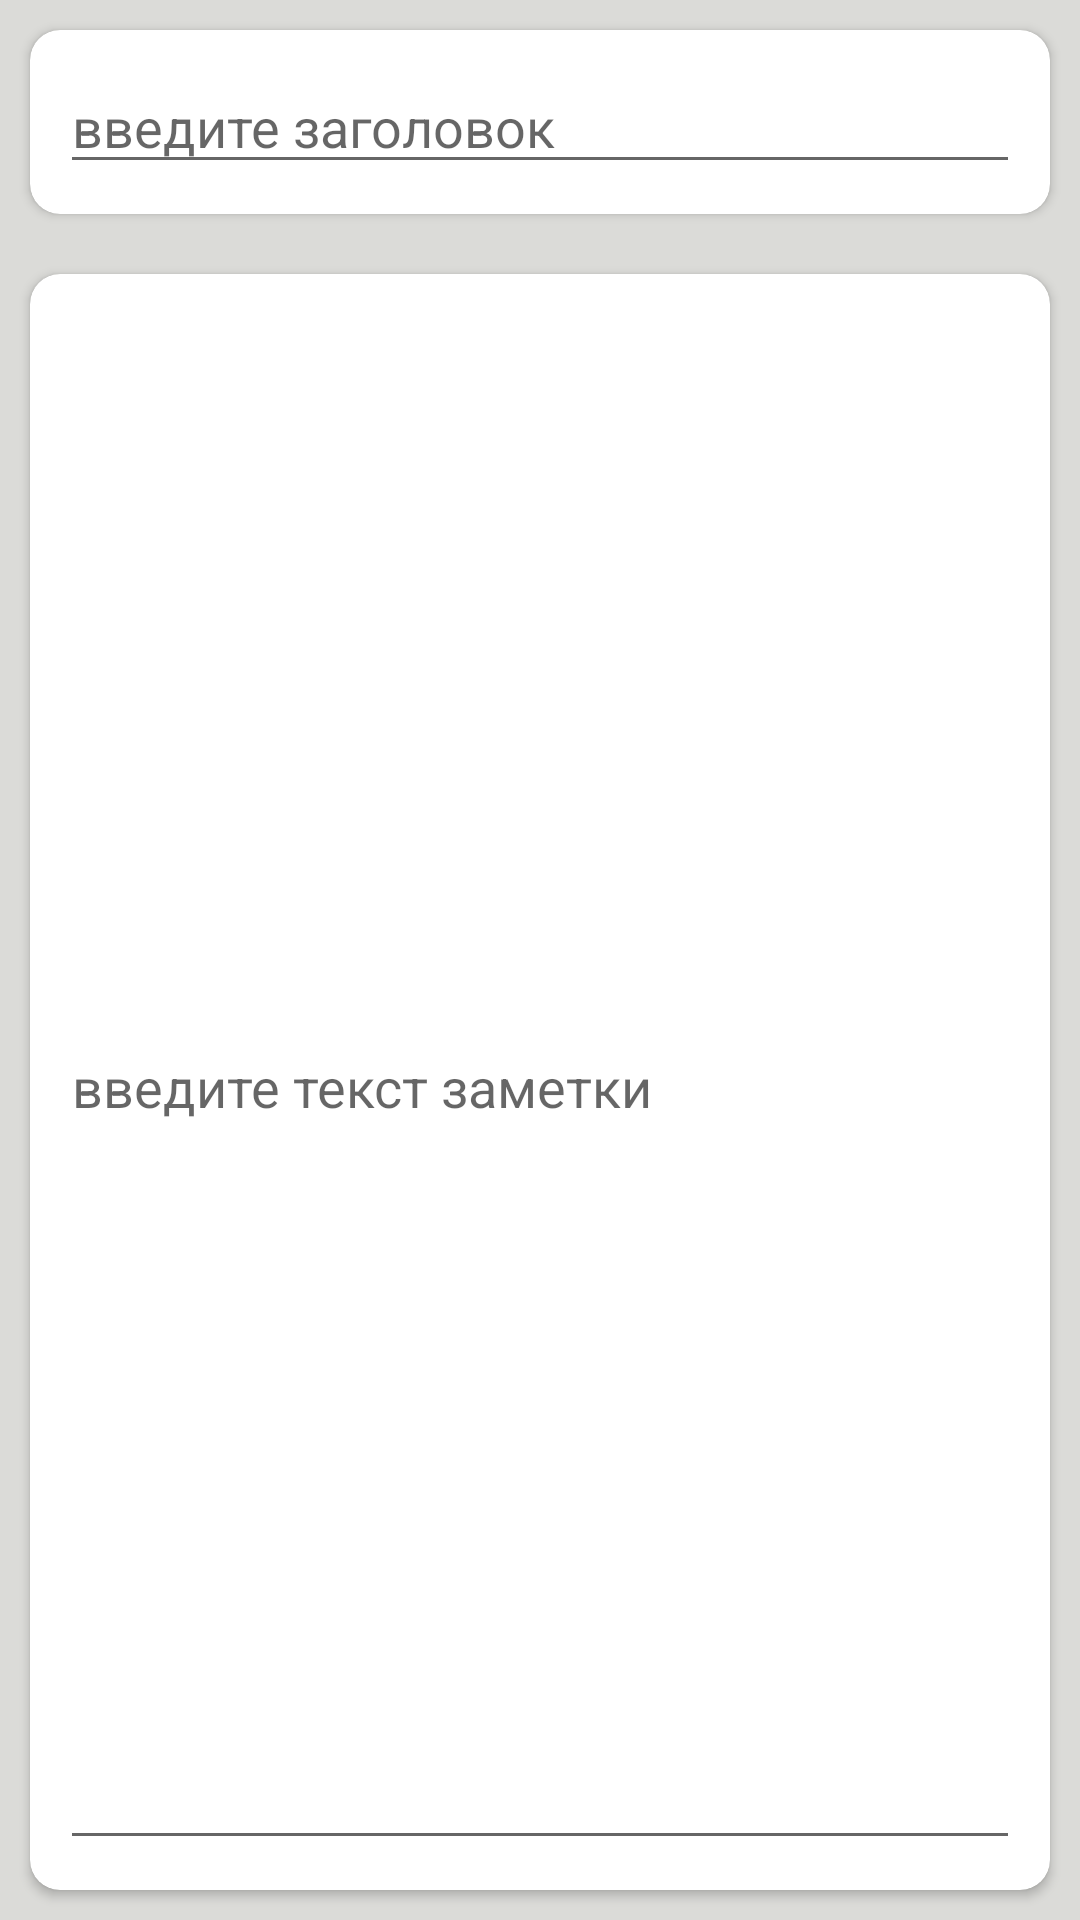

Layout XML and referenced resources for this Android screen:
<!-- AndroidManifest.xml: application theme AppTheme -->
<!-- res/layout/activity_edit.xml -->
<?xml version="1.0" encoding="utf-8"?>
<LinearLayout xmlns:android="http://schemas.android.com/apk/res/android"
    xmlns:app="http://schemas.android.com/apk/res-auto"
    xmlns:tools="http://schemas.android.com/tools"
    android:layout_width="match_parent"
    android:layout_height="match_parent"
    android:background="@color/colorBackground"
    android:orientation="vertical"
    tools:context=".activities.EditActivity">

    <androidx.cardview.widget.CardView
        android:layout_width="match_parent"
        android:layout_height="wrap_content"
        android:layout_margin="10dp"
        android:background="#F3EFEF"
        app:cardBackgroundColor="#FFFFFF"
        app:cardCornerRadius="10dp">

        <EditText
            android:id="@+id/editTitleNote"
            android:layout_width="match_parent"
            android:layout_height="wrap_content"
            android:layout_margin="10dp"
            android:ems="10"
            android:hint="@string/enter_title"
            android:inputType="textPersonName" />
    </androidx.cardview.widget.CardView>

    <androidx.cardview.widget.CardView
        android:layout_width="match_parent"
        android:layout_height="match_parent"
        android:layout_margin="10dp"
        app:cardCornerRadius="10dp">

        <EditText
            android:id="@+id/editTextNote"
            android:layout_width="match_parent"
            android:layout_height="match_parent"
            android:layout_margin="10dp"
            android:ems="10"
            android:hint="@string/enter_body_note"
            android:inputType="textPersonName" />
    </androidx.cardview.widget.CardView>

</LinearLayout>
<!-- resources referenced by this layout -->
<resources>
  <color name="colorBackground">#DAD6D6D3</color>
  <string name="enter_body_note">введите текст заметки</string>
  <string name="enter_title">введите заголовок</string>
  <style name="AppTheme" parent="Theme.AppCompat.Light.DarkActionBar">
          
          <item name="colorPrimary">@color/colorPrimary</item>
          <item name="colorPrimaryDark">@color/colorPrimaryDark</item>
          <item name="colorAccent">@color/colorAccent</item>
      </style>
  <color name="colorPrimary">#008577</color>
  <color name="colorPrimaryDark">#00574B</color>
  <color name="colorAccent">#D81B60</color>
</resources>
